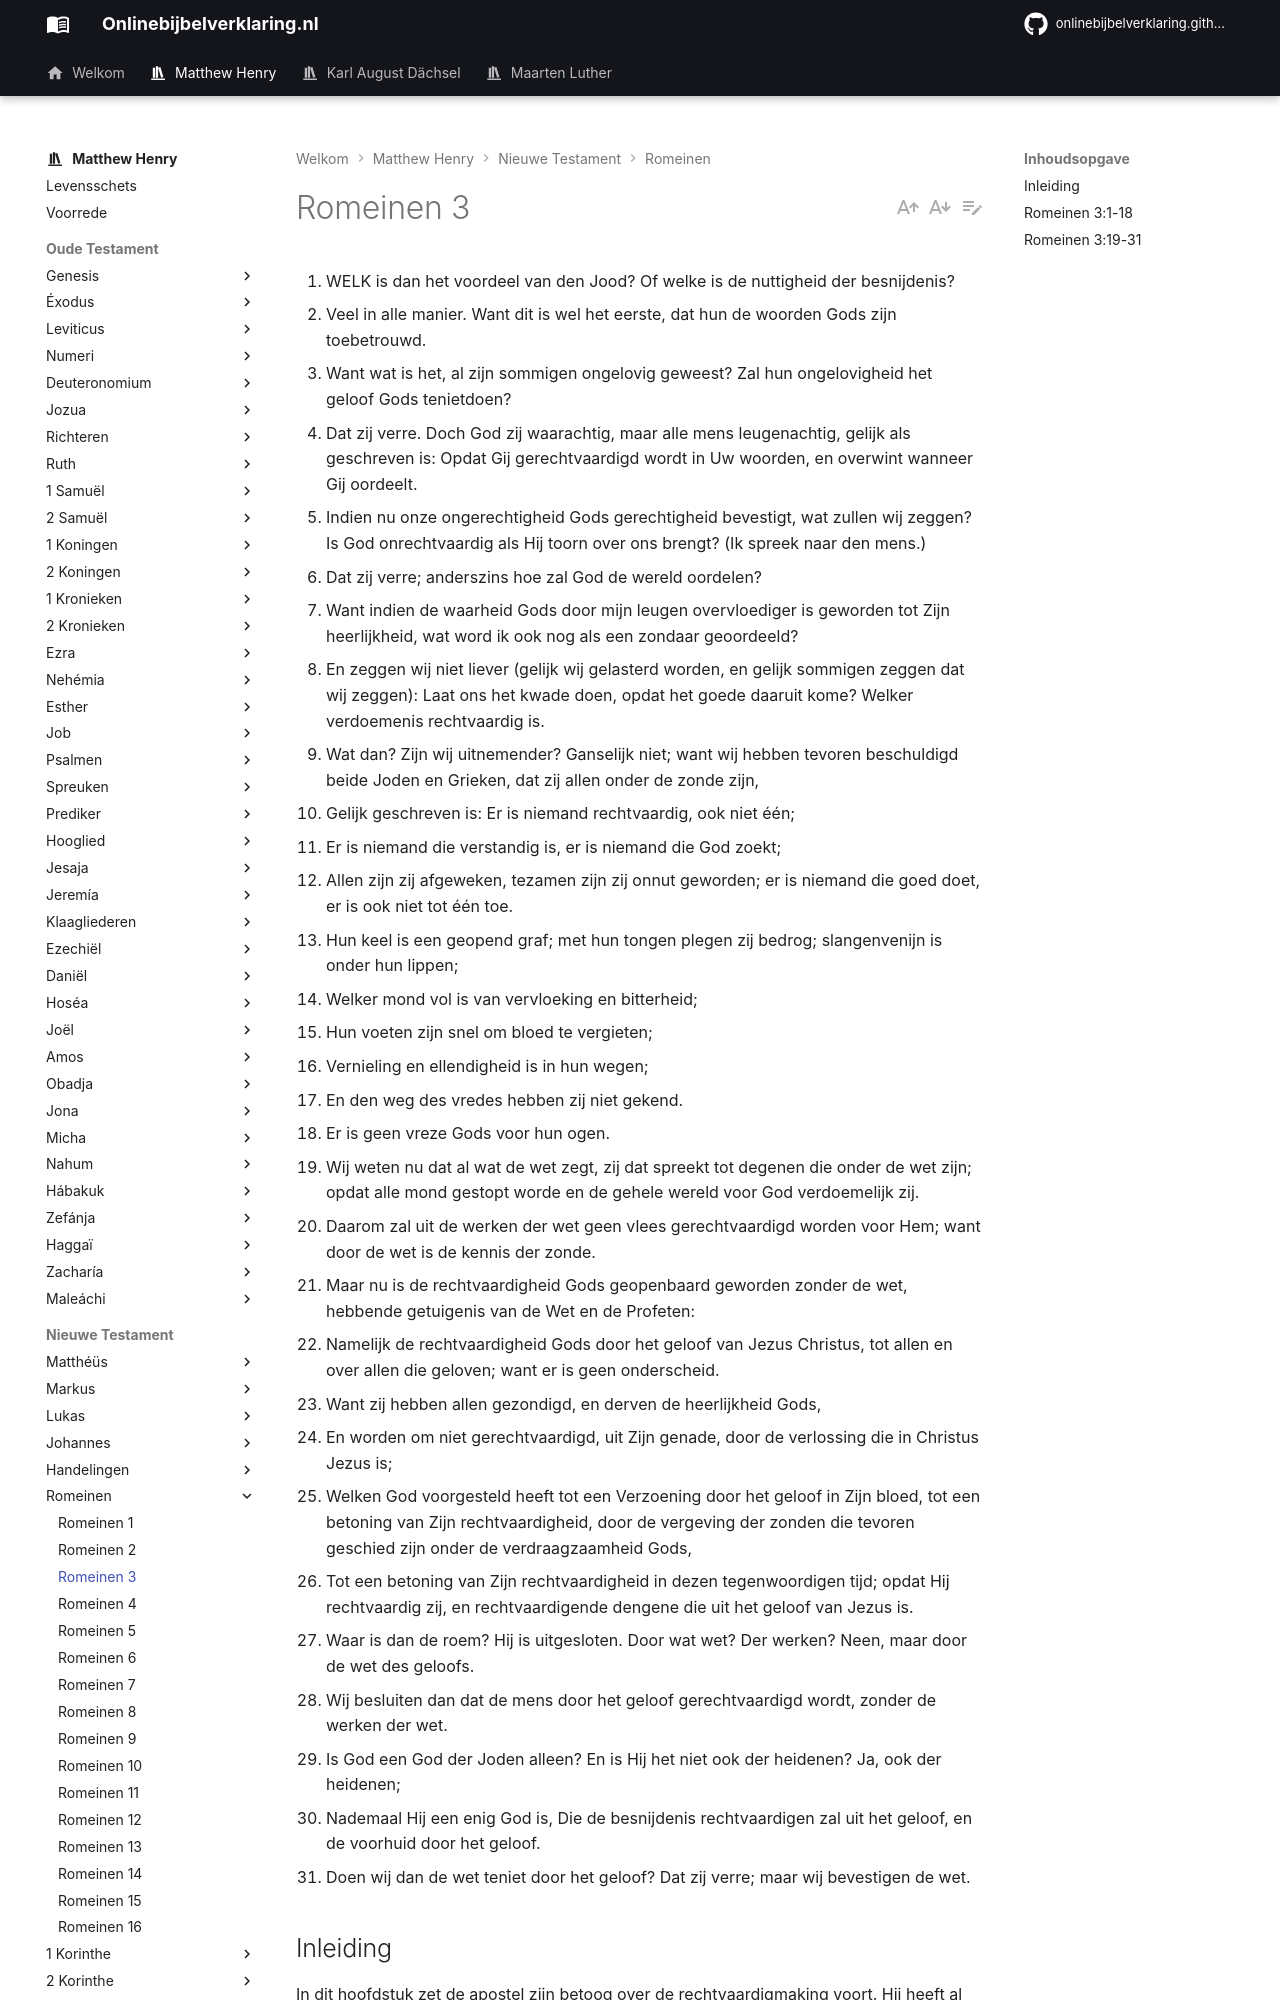

repository: onlinebijbelverklaring/dev-preview · page: matthewhenry/Romeinen/Romeinen3/index.html · generator: mkdocs

1. WELK is dan het voordeel van den Jood? Of welke is de nuttigheid der besnijdenis?
2. Veel in alle manier. Want dit is wel het eerste, dat hun de woorden Gods zijn toebetrouwd.
3. Want wat is het, al zijn sommigen ongelovig geweest? Zal hun ongelovigheid het geloof Gods tenietdoen?
4. Dat zij verre. Doch God zij waarachtig, maar alle mens leugenachtig, gelijk als geschreven is: Opdat Gij gerechtvaardigd wordt in Uw woorden, en overwint wanneer Gij oordeelt.
5. Indien nu onze ongerechtigheid Gods gerechtigheid bevestigt, wat zullen wij zeggen? Is God onrechtvaardig als Hij toorn over ons brengt? (Ik spreek naar den mens.)
6. Dat zij verre; anderszins hoe zal God de wereld oordelen?
7. Want indien de waarheid Gods door mijn leugen overvloediger is geworden tot Zijn heerlijkheid, wat word ik ook nog als een zondaar geoordeeld?
8. En zeggen wij niet liever (gelijk wij gelasterd worden, en gelijk sommigen zeggen dat wij zeggen): Laat ons het kwade doen, opdat het goede daaruit kome? Welker verdoemenis rechtvaardig is.
9. Wat dan? Zijn wij uitnemender? Ganselijk niet; want wij hebben tevoren beschuldigd beide Joden en Grieken, dat zij allen onder de zonde zijn,
10. Gelijk geschreven is: Er is niemand rechtvaardig, ook niet één;
11. Er is niemand die verstandig is, er is niemand die God zoekt;
12. Allen zijn zij afgeweken, tezamen zijn zij onnut geworden; er is niemand die goed doet, er is ook niet tot één toe.
13. Hun keel is een geopend graf; met hun tongen plegen zij bedrog; slangenvenijn is onder hun lippen;
14. Welker mond vol is van vervloeking en bitterheid;
15. Hun voeten zijn snel om bloed te vergieten;
16. Vernieling en ellendigheid is in hun wegen;
17. En den weg des vredes hebben zij niet gekend.
18. Er is geen vreze Gods voor hun ogen.
19. Wij weten nu dat al wat de wet zegt, zij dat spreekt tot degenen die onder de wet zijn; opdat alle mond gestopt worde en de gehele wereld voor God verdoemelijk zij.
20. Daarom zal uit de werken der wet geen vlees gerechtvaardigd worden voor Hem; want door de wet is de kennis der zonde.
21. Maar nu is de rechtvaardigheid Gods geopenbaard geworden zonder de wet, hebbende getuigenis van de Wet en de Profeten:
22. Namelijk de rechtvaardigheid Gods door het geloof van Jezus Christus, tot allen en over allen die geloven; want er is geen onderscheid.
23. Want zij hebben allen gezondigd, en derven de heerlijkheid Gods,
24. En worden om niet gerechtvaardigd, uit Zijn genade, door de verlossing die in Christus Jezus is;
25. Welken God voorgesteld heeft tot een Verzoening door het geloof in Zijn bloed, tot een betoning van Zijn rechtvaardigheid, door de vergeving der zonden die tevoren geschied zijn onder de verdraagzaamheid Gods,
26. Tot een betoning van Zijn rechtvaardigheid in dezen tegenwoordigen tijd; opdat Hij rechtvaardig zij, en rechtvaardigende dengene die uit het geloof van Jezus is.
27. Waar is dan de roem? Hij is uitgesloten. Door wat wet? Der werken? Neen, maar door de wet des geloofs.
28. Wij besluiten dan dat de mens door het geloof gerechtvaardigd wordt, zonder de werken der wet.
29. Is God een God der Joden alleen? En is Hij het niet ook der heidenen? Ja, ook der heidenen;
30. Nademaal Hij een enig God is, Die de besnijdenis rechtvaardigen zal uit het geloof, en de voorhuid door het geloof.
31. Doen wij dan de wet teniet door het geloof? Dat zij verre; maar wij bevestigen de wet.

## Inleiding

In dit hoofdstuk zet de apostel zijn betoog over de rechtvaardigmaking voort. Hij heeft al bewezen de schuld beiden van Joden en heidenen.  
I. In dit hoofdstuk beantwoordt hij eerst enige tegenwerpingen, die konden gemaakt worden tegen wat hij omtrent de Joden gezegd had, vers 1-8.  
II. Hij toont de schuld en de verdorvenheid van geheel het menselijk geslacht aan, zowel van Joden als van heidenen, vers 9-18.  
III. Hij besluit daaruit dat de rechtvaardigmaking moet zijn uit het geloof en niet uit de wet, waarvoor hij onderscheidene redenen aanvoert, vers 19-31. De vele uitweidingen in zijn schrijven maken het volgen van zijn gedachtegang soms enigszins moeilijk, maar de bedoeling is duidelijk.
